2-way image classification set "data" from GitHub (msorins/ImageSharpening); label vocabulary: blur, sharp.

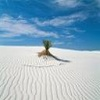
Label: sharp

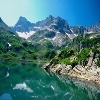
Label: sharp

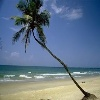
Label: sharp

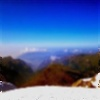
Label: blur

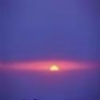
Label: blur

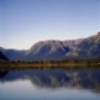
Label: blur
